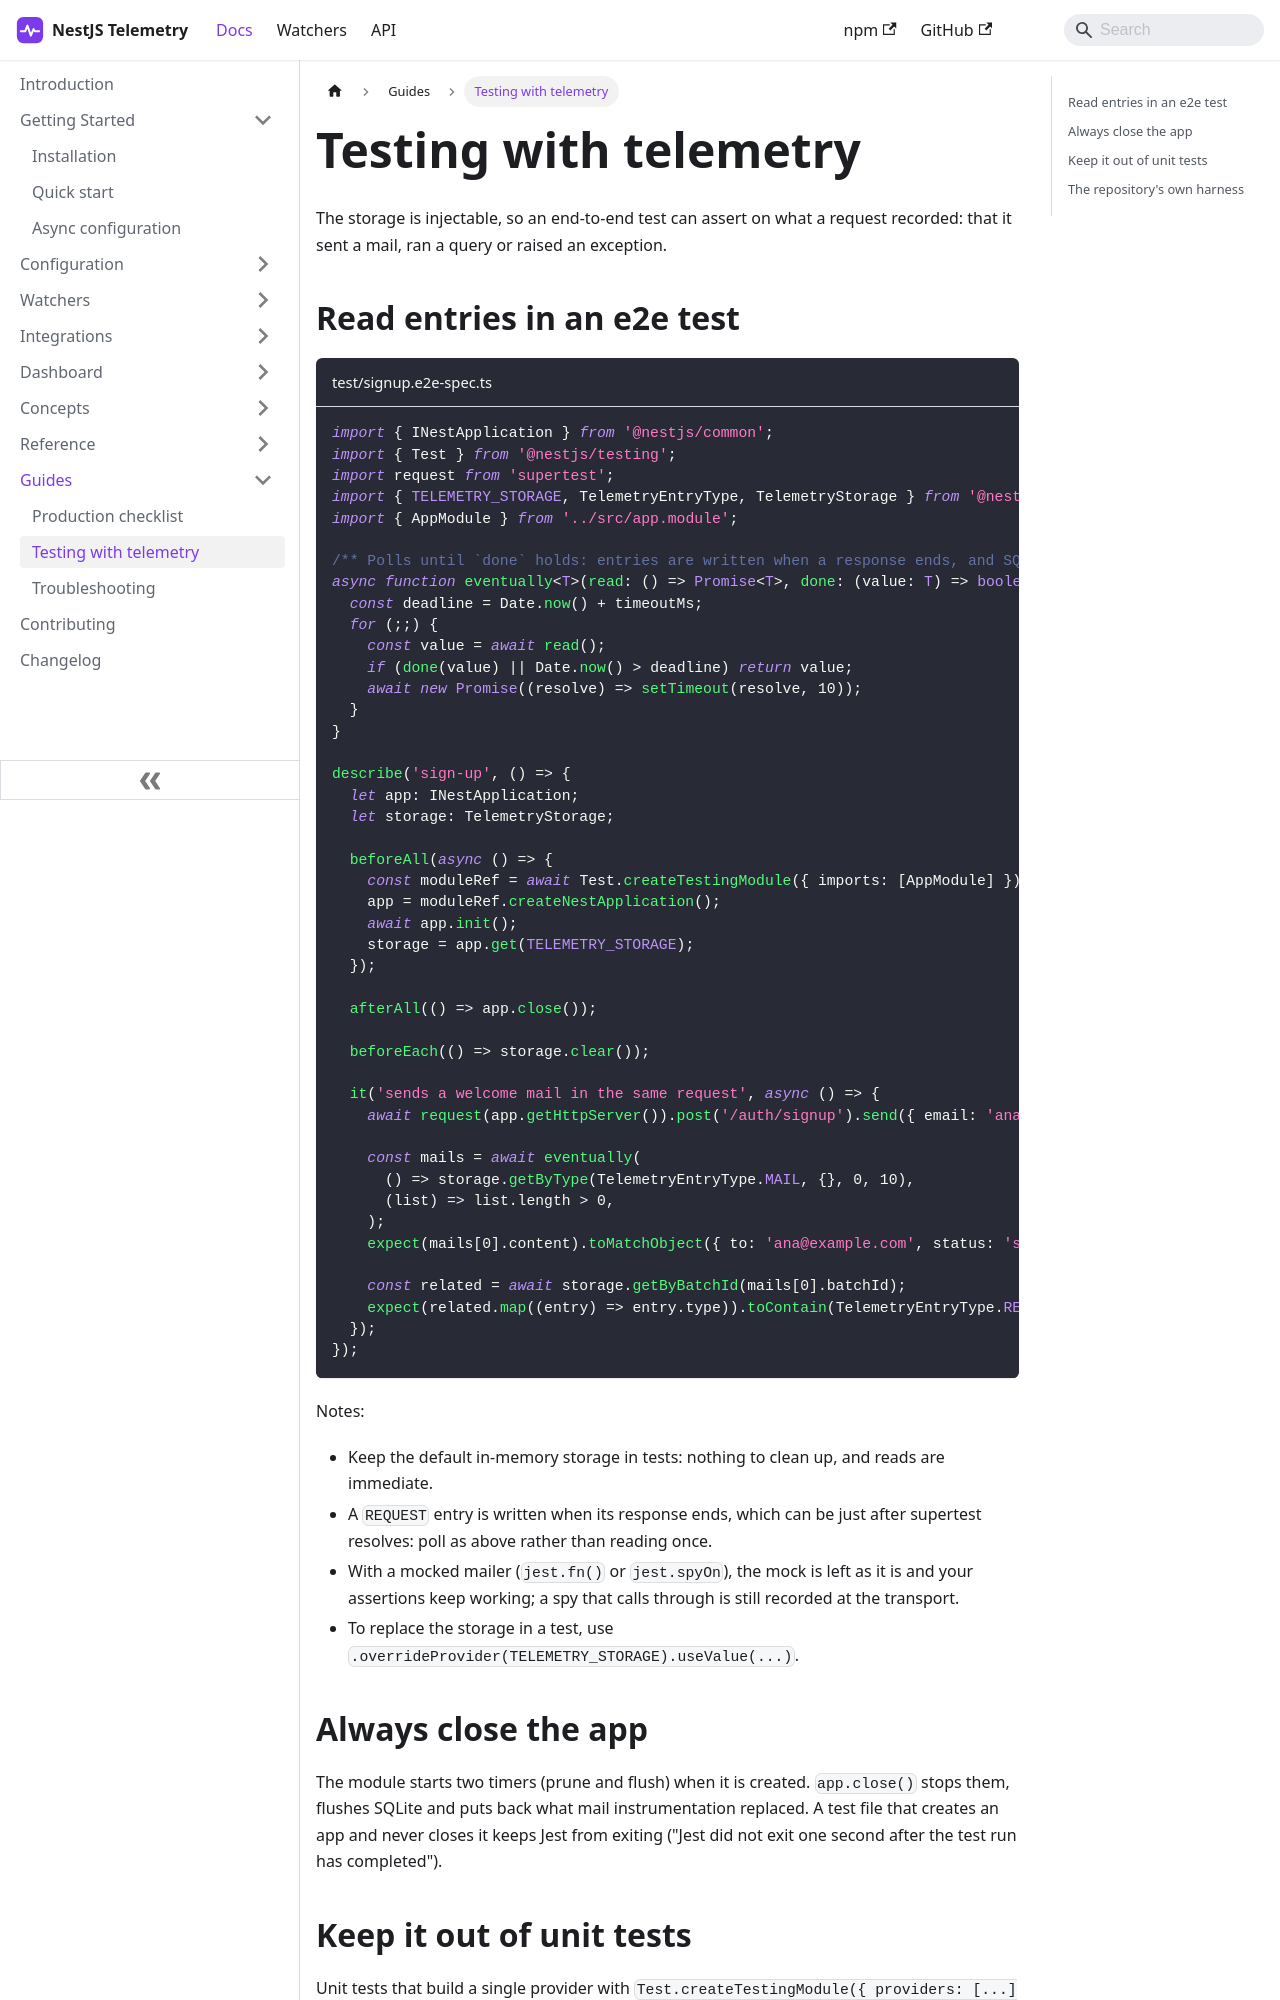

repository: sergiodm92/nestjs-telemetry · page: docs/guides/testing.html · generator: docusaurus

---
title: Testing with telemetry
description: Use the recorded entries in your own end-to-end tests, keep telemetry out of unit tests, and avoid hanging test runs.
---

The storage is injectable, so an end-to-end test can assert on what a request recorded: that it sent a mail, ran a query or raised an exception.

## Read entries in an e2e test

```ts title="test/signup.e2e-spec.ts"
import { INestApplication } from '@nestjs/common';
import { Test } from '@nestjs/testing';
import request from 'supertest';
import { TELEMETRY_STORAGE, TelemetryEntryType, TelemetryStorage } from '@nestjs-telemetry/core';
import { AppModule } from '../src/app.module';

/** Polls until `done` holds: entries are written when a response ends, and SQLite buffers them. */
async function eventually<T>(read: () => Promise<T>, done: (value: T) => boolean, timeoutMs = 2000): Promise<T> {
  const deadline = Date.now() + timeoutMs;
  for (;;) {
    const value = await read();
    if (done(value) || Date.now() > deadline) return value;
    await new Promise((resolve) => setTimeout(resolve, 10));
  }
}

describe('sign-up', () => {
  let app: INestApplication;
  let storage: TelemetryStorage;

  beforeAll(async () => {
    const moduleRef = await Test.createTestingModule({ imports: [AppModule] }).compile();
    app = moduleRef.createNestApplication();
    await app.init();
    storage = app.get(TELEMETRY_STORAGE);
  });

  afterAll(() => app.close());

  beforeEach(() => storage.clear());

  it('sends a welcome mail in the same request', async () => {
    await request(app.getHttpServer()).post('/auth/signup').send({ email: 'ana@example.com' }).expect(201);

    const mails = await eventually(
      () => storage.getByType(TelemetryEntryType.MAIL, {}, 0, 10),
      (list) => list.length > 0,
    );
    expect(mails[0].content).toMatchObject({ to: 'ana@example.com', status: 'sent' });

    const related = await storage.getByBatchId(mails[0].batchId);
    expect(related.map((entry) => entry.type)).toContain(TelemetryEntryType.REQUEST);
  });
});
```

Notes:

- Keep the default in-memory storage in tests: nothing to clean up, and reads are immediate.
- A `REQUEST` entry is written when its response ends, which can be just after supertest resolves: poll as above rather than reading once.
- With a mocked mailer (`jest.fn()` or `jest.spyOn`), the mock is left as it is and your assertions keep working; a spy that calls through is still recorded at the transport.
- To replace the storage in a test, use `.overrideProvider(TELEMETRY_STORAGE).useValue(...)`.
